The GitHub repository arnav-2205/Al-Based-Fake-Identity-Document-Screening-System contains a labelled image folder "SIH26188_tampering_starter_dataset" with 4 categories: genuine document, tampered photo, tampered stamp, tampered text. Examples follow, each with its label.

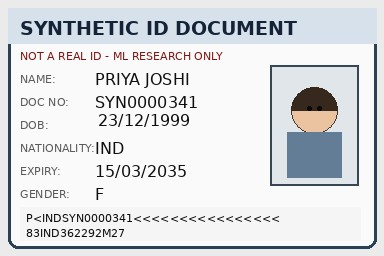
Label: tampered text

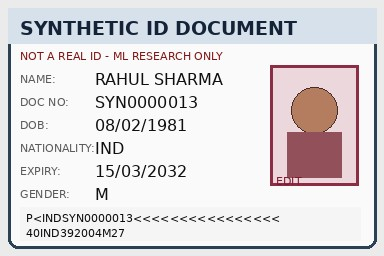
Label: tampered photo

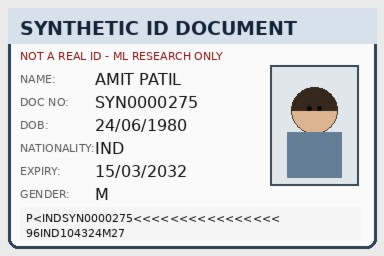
Label: genuine document

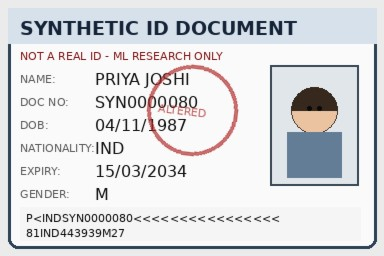
Label: tampered stamp

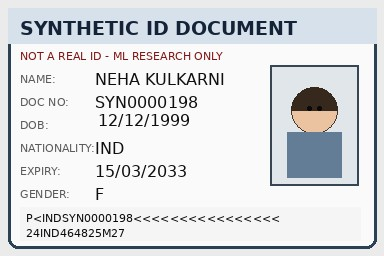
Label: tampered text

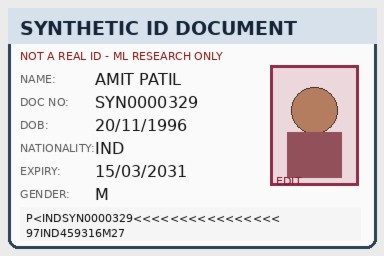
Label: tampered photo
